Run: headless pygame with SDL's dummy video driver; simulated clock (each Clock.tick advances the game by its frame time, no real sleeping); random seed 0; keys injected as events and as key.get_pressed() state; no mouse input.
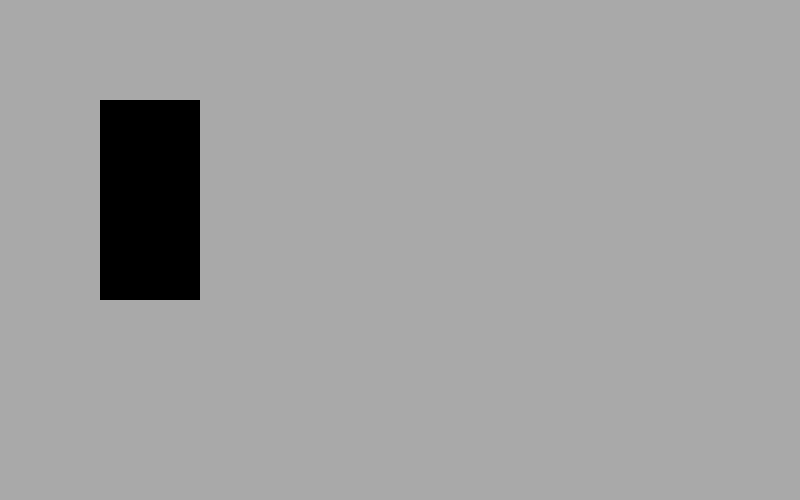
Frame 1 of 4 · flips 1–60 · no input
Frame 2 of 4 · flips 61–180 · tapped SPACE, RETURN · held RIGHT (→), D · screen unchanged from frame 1, image omitted
Frame 3 of 4 · flips 181–300 · held DOWN (↓), S · screen unchanged from frame 2, image omitted
Frame 4 of 4 · flips 301–420 · held LEFT (←), A, UP (↑), W · screen unchanged from frame 3, image omitted

The pygame program that drew these frames:



#basic pygame setup
import pygame
pygame.init()

w,h = 800,500
screen = pygame.display.set_mode((w,h))

# change the title of the window
pygame.display.set_caption("Space Shooter")

#surface
surface = pygame.Surface((100,200))

# To run the window
running = True

while running:
    for event in pygame.event.get():
        if event.type == pygame.QUIT:
            running = False
            
    #draw the game
    screen.fill("darkgray")
    screen.blit(surface, (100,100))
    
    pygame.display.update()
    
    
            
pygame.quit()
